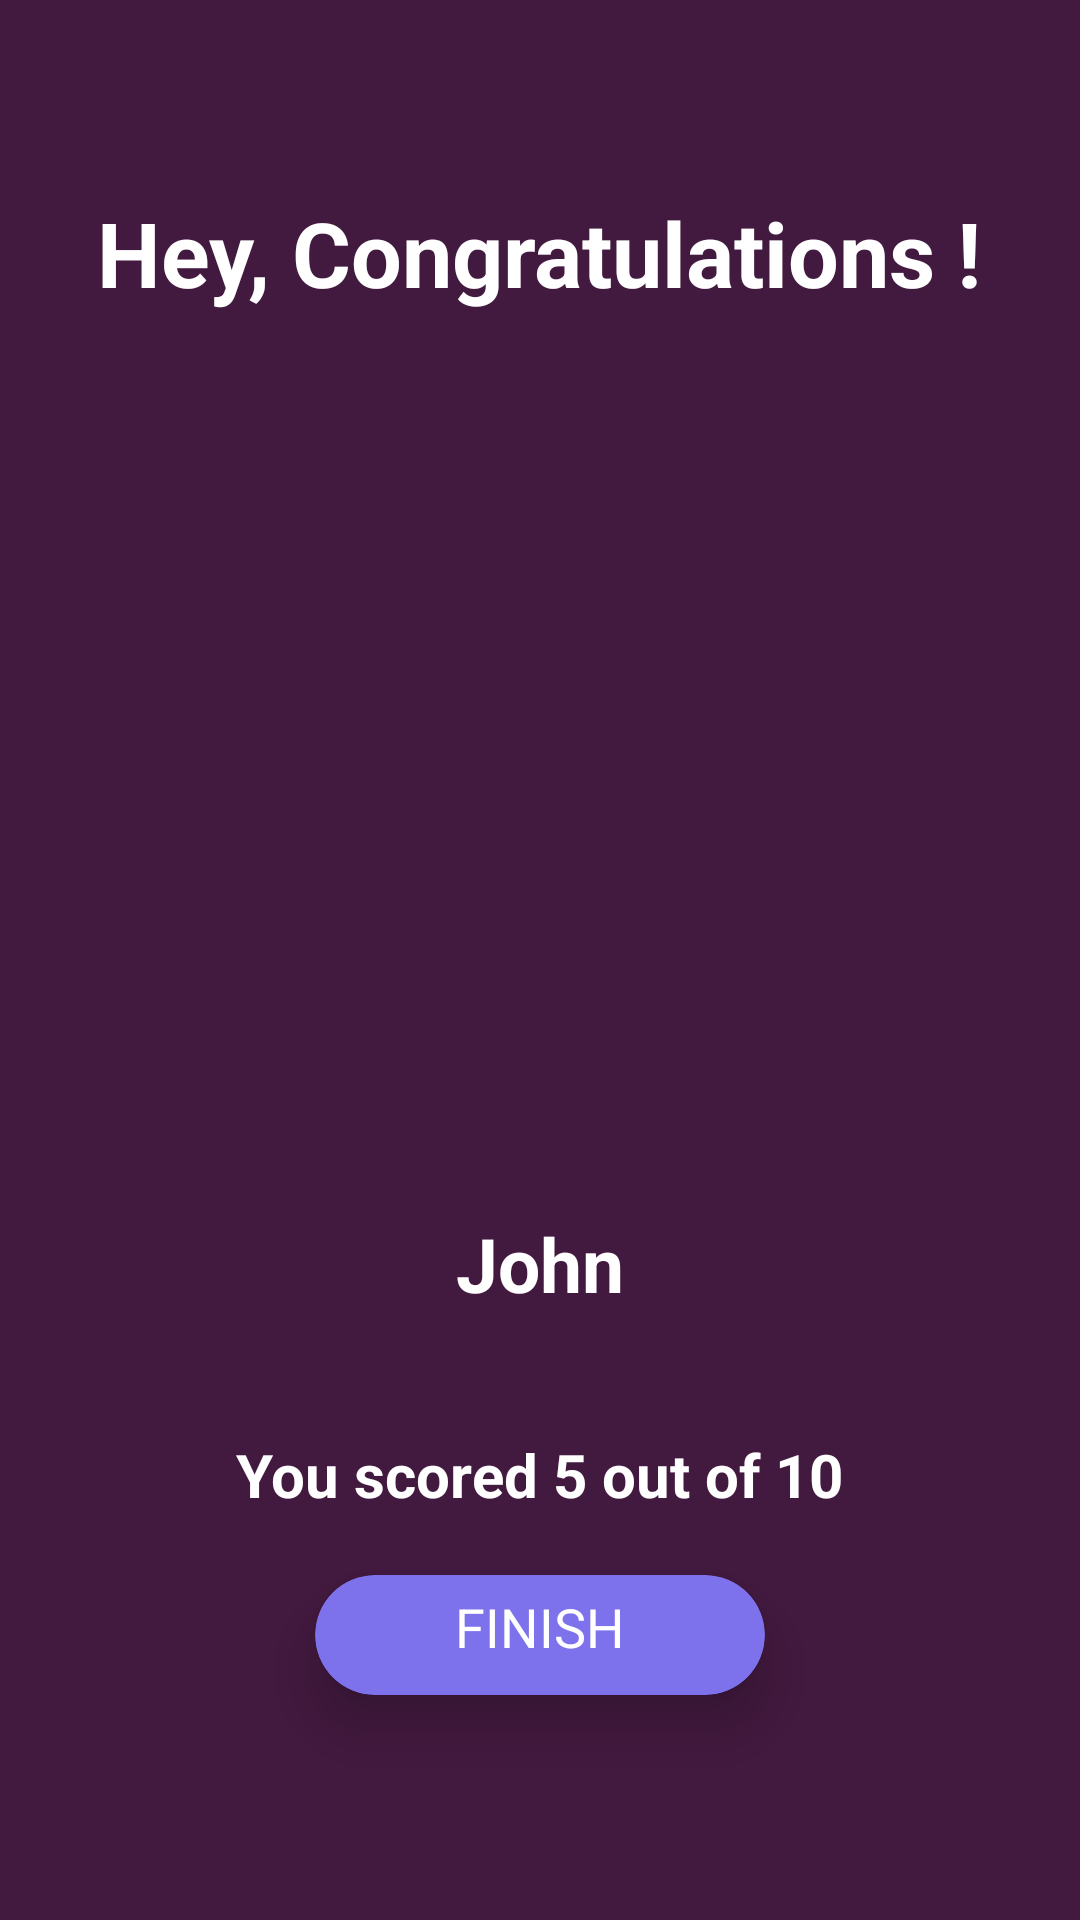

Produce the Android XML layout that renders to this screen, including the resource entries it uses.
<!-- AndroidManifest.xml: application theme Theme.QuizApp -->
<!-- res/layout/activity_result.xml -->
<?xml version="1.0" encoding="utf-8"?>
<androidx.constraintlayout.widget.ConstraintLayout xmlns:android="http://schemas.android.com/apk/res/android"
    xmlns:app="http://schemas.android.com/apk/res-auto"
    xmlns:tools="http://schemas.android.com/tools"
    android:layout_width="match_parent"
    android:layout_height="match_parent"
    android:background="#42193f"
    tools:context=".ResultActivity">


    <LinearLayout
        android:layout_width="0dp"
        android:layout_height="0dp"
        android:orientation="vertical"
        app:layout_constraintBottom_toBottomOf="parent"
        app:layout_constraintEnd_toEndOf="parent"
        app:layout_constraintHorizontal_bias="0.0"
        app:layout_constraintLeft_toLeftOf="parent"
        app:layout_constraintRight_toRightOf="parent"
        app:layout_constraintStart_toStartOf="parent"
        app:layout_constraintTop_toTopOf="parent"
        app:layout_constraintVertical_bias="0.0">

        <TextView
            android:layout_width="wrap_content"
            android:layout_height="wrap_content"
            android:layout_gravity="center"
            android:layout_marginTop="64dp"
            android:text="Hey, Congratulations !"
            android:textColor="@color/white"
            android:textSize="30sp"
            android:textStyle="bold" />

        <ImageView
            android:layout_width="wrap_content"
            android:layout_height="260dp"
            android:src="@drawable/trophy" />

        <TextView
            android:id="@+id/name"
            android:layout_width="wrap_content"
            android:layout_height="wrap_content"
            android:layout_gravity="center"
            android:layout_marginTop="40dp"
            android:text="John"
            android:textColor="@color/white"
            android:textSize="25sp"
            android:textStyle="bold" />

        <TextView
            android:id="@+id/totalScore"
            android:layout_width="wrap_content"
            android:layout_height="wrap_content"
            android:layout_gravity="center"
            android:layout_marginTop="40dp"
            android:text="You scored 5 out of 10"
            android:textColor="@color/white"
            android:textSize="20sp"
            android:textStyle="bold" />

        <androidx.cardview.widget.CardView
            android:layout_width="150dp"
            android:layout_height="40dp"
            android:layout_gravity="center"
            android:layout_margin="20dp"
            app:cardBackgroundColor="#7d72ec"
            app:cardCornerRadius="30dp"
            app:cardElevation="10dp">

            <LinearLayout
                android:layout_width="match_parent"
                android:layout_height="match_parent"
                android:orientation="horizontal">

                <TextView
                    android:id="@+id/btnFinish"
                    android:layout_width="0dp"
                    android:layout_height="wrap_content"
                    android:layout_margin="5dp"
                    android:layout_weight="1"
                    android:gravity="center"
                    android:text="FINISH"
                    android:textColor="@color/white"
                    android:textSize="18sp" />

            </LinearLayout>
        </androidx.cardview.widget.CardView>
    </LinearLayout>


</androidx.constraintlayout.widget.ConstraintLayout>
<!-- resources referenced by this layout -->
<resources>
  <style name="Theme.QuizApp" parent="Theme.MaterialComponents.DayNight.NoActionBar">
          
          <item name="colorPrimary">@color/purple_500</item>
          <item name="colorPrimaryVariant">@color/purple_700</item>
          <item name="colorOnPrimary">@color/white</item>
          
          <item name="colorSecondary">@color/teal_200</item>
          <item name="colorSecondaryVariant">@color/teal_700</item>
          <item name="colorOnSecondary">@color/black</item>
          
          <item name="android:statusBarColor">?attr/colorPrimaryVariant</item>
          <item name="android:windowFullscreen">true</item>
          
          <item name="android:windowAnimationStyle">@style/ActivityFadeAnimation</item>
      </style>
  <style name="ActivityFadeAnimation" parent="@android:style/Animation.Activity">
          <item name="android:activityOpenEnterAnimation">@android:anim/fade_in</item>
          <item name="android:activityOpenExitAnimation">@android:anim/fade_out</item>
          <item name="android:activityCloseEnterAnimation">@android:anim/fade_in</item>
          <item name="android:activityCloseExitAnimation">@android:anim/fade_out</item>
      </style>
  <!-- not gathered from this repository: default colours our renderer supplied (Android Studio template values) -->
  <color name="purple_500">#FF6200EE</color>
  <color name="purple_700">#FF3700B3</color>
  <color name="teal_200">#FF03DAC5</color>
  <color name="teal_700">#FF018786</color>
  <color name="black">#FF000000</color>
  <color name="white">#FFFFFFFF</color>
</resources>
